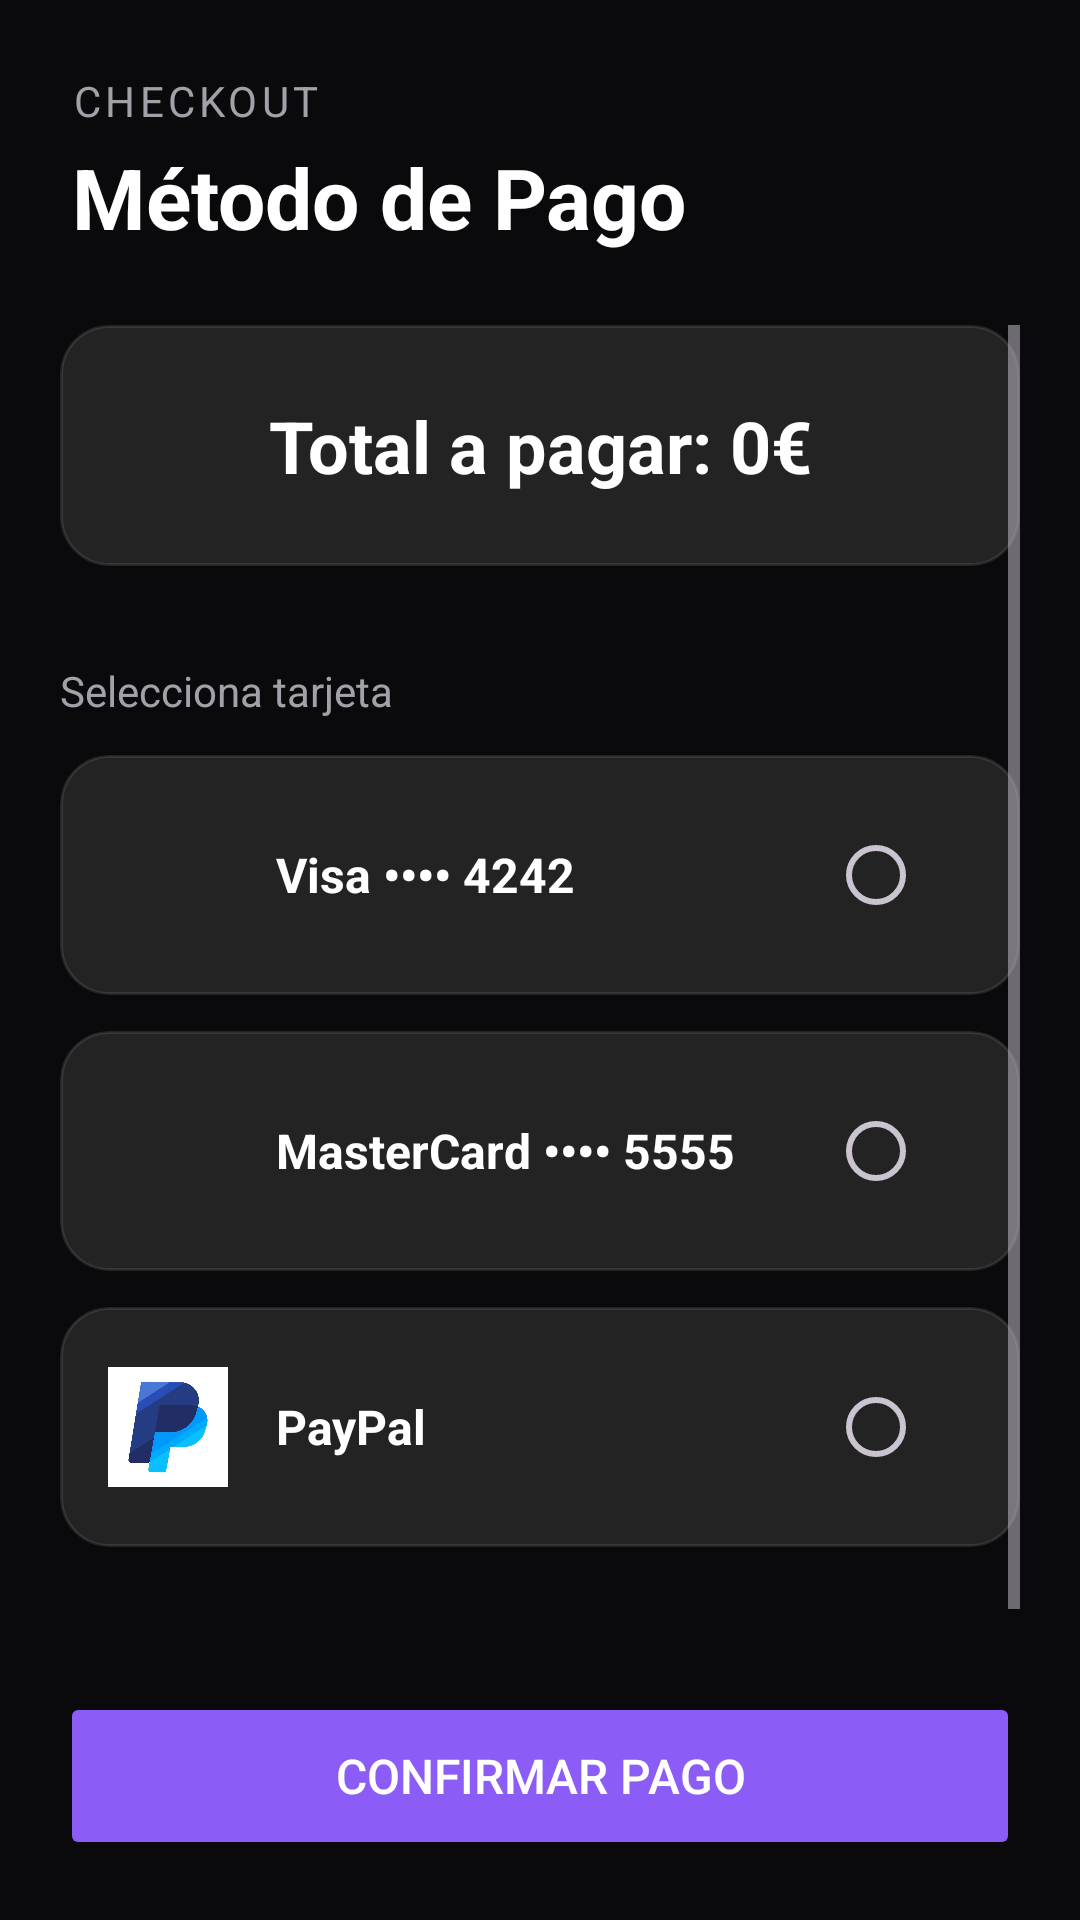

Reconstruct the res/layout file that produces this screen, plus the resources it refers to.
<!-- AndroidManifest.xml: application theme Theme.NJoY -->
<!-- res/layout/activity_payment_method.xml -->
<?xml version="1.0" encoding="utf-8"?>
<androidx.constraintlayout.widget.ConstraintLayout
    xmlns:android="http://schemas.android.com/apk/res/android"
    xmlns:app="http://schemas.android.com/apk/res-auto"
    xmlns:tools="http://schemas.android.com/tools"
    android:layout_width="match_parent"
    android:layout_height="match_parent"
    android:background="@color/bg_dark"
    tools:context=".PaymentMethodActivity">

    
    <LinearLayout
        android:id="@+id/header"
        android:layout_width="match_parent"
        android:layout_height="wrap_content"
        android:orientation="vertical"
        android:padding="24dp"
        app:layout_constraintTop_toTopOf="parent">

        <TextView
            android:layout_width="wrap_content"
            android:layout_height="wrap_content"
            android:text="Checkout"
            android:textColor="@color/text_secondary"
            android:textSize="14sp"
            android:textAllCaps="true"
            android:letterSpacing="0.1"/>

        <TextView
            android:id="@+id/tvPaymentTitle"
            android:layout_width="wrap_content"
            android:layout_height="wrap_content"
            android:text="Método de Pago"
            android:textColor="@color/text_main"
            android:textSize="28sp"
            android:textStyle="bold"
            android:layout_marginTop="4dp"/>
    </LinearLayout>

    <ScrollView
        android:layout_width="match_parent"
        android:layout_height="0dp"
        android:paddingHorizontal="20dp"
        app:layout_constraintTop_toBottomOf="@id/header"
        app:layout_constraintBottom_toTopOf="@id/bottom_bar">

        <LinearLayout
            android:id="@+id/paymentOptionsContainer"
            android:layout_width="match_parent"
            android:layout_height="wrap_content"
            android:orientation="vertical"
            android:paddingBottom="24dp">

            <TextView
                android:id="@+id/tvTotalAmount"
                android:layout_width="match_parent"
                android:layout_height="wrap_content"
                android:text="Total a pagar: 0€"
                android:textColor="@color/white"
                android:textSize="24sp"
                android:textStyle="bold"
                android:gravity="center"
                android:layout_marginBottom="32dp"
                android:background="@drawable/bg_glass_card"
                android:padding="24dp"/>

            <TextView
                android:layout_width="wrap_content"
                android:layout_height="wrap_content"
                android:text="Selecciona tarjeta"
                android:textColor="@color/text_secondary"
                android:layout_marginBottom="12dp"/>

            
            <androidx.cardview.widget.CardView
                android:id="@+id/cardVisa"
                android:layout_width="match_parent"
                android:layout_height="wrap_content"
                android:layout_marginBottom="12dp"
                app:cardCornerRadius="16dp"
                app:cardElevation="0dp"
                app:cardBackgroundColor="@android:color/transparent">
                
                <LinearLayout
                    android:layout_width="match_parent"
                    android:layout_height="wrap_content"
                    android:orientation="horizontal"
                    android:padding="16dp"
                    android:gravity="center_vertical"
                    android:background="@drawable/bg_payment_card">

                    <ImageView
                        android:layout_width="40dp"
                        android:layout_height="40dp"
                        android:src="@drawable/ic_visa"
                        android:contentDescription="Visa" />

                    <TextView
                        android:layout_width="0dp"
                        android:layout_height="wrap_content"
                        android:layout_weight="1"
                        android:text="Visa •••• 4242"
                        android:textColor="@color/text_main"
                        android:textSize="16sp"
                        android:textStyle="bold"
                        android:layout_marginStart="16dp" />
                        
                    <RadioButton
                        android:id="@+id/radioVisa"
                        android:layout_width="wrap_content"
                        android:layout_height="wrap_content"
                        android:clickable="false"
                        android:checked="false"
                        android:buttonTint="@color/primary"/>
                </LinearLayout>
            </androidx.cardview.widget.CardView>

            
            <androidx.cardview.widget.CardView
                android:id="@+id/cardMastercard"
                android:layout_width="match_parent"
                android:layout_height="wrap_content"
                android:layout_marginBottom="12dp"
                app:cardCornerRadius="16dp"
                app:cardElevation="0dp"
                app:cardBackgroundColor="@android:color/transparent">

                <LinearLayout
                    android:layout_width="match_parent"
                    android:layout_height="wrap_content"
                    android:orientation="horizontal"
                    android:padding="16dp"
                    android:gravity="center_vertical"
                    android:background="@drawable/bg_payment_card">

                    <ImageView
                        android:layout_width="40dp"
                        android:layout_height="40dp"
                        android:src="@drawable/ic_mastercard"
                        android:contentDescription="MasterCard" />

                    <TextView
                        android:layout_width="0dp"
                        android:layout_height="wrap_content"
                        android:layout_weight="1"
                        android:text="MasterCard •••• 5555"
                        android:textColor="@color/text_main"
                        android:textSize="16sp"
                        android:textStyle="bold"
                        android:layout_marginStart="16dp" />
                        
                     <RadioButton
                        android:id="@+id/radioMastercard"
                        android:layout_width="wrap_content"
                        android:layout_height="wrap_content"
                        android:clickable="false"
                         android:checked="false"
                        android:buttonTint="@color/primary"/>
                </LinearLayout>
            </androidx.cardview.widget.CardView>

            
            <androidx.cardview.widget.CardView
                android:id="@+id/cardPaypal"
                android:layout_width="match_parent"
                android:layout_height="wrap_content"
                android:layout_marginBottom="12dp"
                app:cardCornerRadius="16dp"
                app:cardElevation="0dp"
                app:cardBackgroundColor="@android:color/transparent">

                <LinearLayout
                    android:layout_width="match_parent"
                    android:layout_height="wrap_content"
                    android:orientation="horizontal"
                    android:padding="16dp"
                    android:gravity="center_vertical"
                    android:background="@drawable/bg_payment_card">

                    <ImageView
                        android:layout_width="40dp"
                        android:layout_height="40dp"
                        android:src="@drawable/ic_paypal"
                        android:contentDescription="PayPal" />

                    <TextView
                        android:layout_width="0dp"
                        android:layout_height="wrap_content"
                        android:layout_weight="1"
                        android:text="PayPal"
                        android:textColor="@color/text_main"
                        android:textSize="16sp"
                        android:textStyle="bold"
                        android:layout_marginStart="16dp" />
                        
                     <RadioButton
                        android:id="@+id/radioPaypal"
                        android:layout_width="wrap_content"
                        android:layout_height="wrap_content"
                        android:clickable="false"
                         android:checked="false"
                        android:buttonTint="@color/primary"/>
                </LinearLayout>
            </androidx.cardview.widget.CardView>

        </LinearLayout>
    </ScrollView>

    
    <LinearLayout
        android:id="@+id/bottom_bar"
        android:layout_width="match_parent"
        android:layout_height="wrap_content"
        android:orientation="vertical"
        android:padding="20dp"
        android:background="@color/bg_dark"
        app:layout_constraintBottom_toBottomOf="parent">

        <Button
            android:id="@+id/btnConfirmPayment"
            android:layout_width="match_parent"
            android:layout_height="56dp"
            android:text="Confirmar Pago"
            android:backgroundTint="@color/primary"
            android:textColor="@color/white"
            android:textSize="16sp"
            android:enabled="false"
            app:cornerRadius="12dp"/>

        <ProgressBar
            android:id="@+id/progressBar"
            android:layout_width="wrap_content"
            android:layout_height="wrap_content"
            android:visibility="gone"
            android:layout_gravity="center"
            android:layout_marginTop="12dp"/>
    </LinearLayout>

</androidx.constraintlayout.widget.ConstraintLayout>
<!-- resources referenced by this layout -->
<resources>
  <color name="bg_dark">#0a0a0c</color>
  <color name="primary">#8b5cf6</color>
  <color name="text_main">#ffffff</color>
  <color name="text_secondary">#a1a1aa</color>
  <color name="white">#FFFFFF</color>
  <!-- drawable bg_glass_card (drawable) -->
  <?xml version="1.0" encoding="utf-8"?>
  <shape xmlns:android="http://schemas.android.com/apk/res/android"
      android:shape="rectangle">
      <solid android:color="#cc2a2a2a" /> 
      <corners android:radius="16dp" />
      <stroke
          android:width="1dp"
          android:color="#1AFFFFFF" /> 
  </shape>
  <!-- drawable bg_payment_card (drawable) -->
  <?xml version="1.0" encoding="utf-8"?>
  <selector xmlns:android="http://schemas.android.com/apk/res/android">
      
      <item android:state_selected="true">
          <shape android:shape="rectangle">
              <solid android:color="#4D6200EA" /> 
              <corners android:radius="16dp" />
              <stroke android:width="2dp" android:color="@color/primary" />
          </shape>
      </item>
      
      
      <item>
          <shape android:shape="rectangle">
              <solid android:color="#cc2a2a2a" />
              <corners android:radius="16dp" />
              <stroke android:width="1dp" android:color="#1AFFFFFF" />
          </shape>
      </item>
  </selector>
  <!-- drawable ic_paypal: jpg bitmap (drawable, 17099 bytes) -->
  <style name="Theme.NJoY" parent="Base.Theme.NJoY" />
  <style name="Base.Theme.NJoY" parent="Theme.Material3.Dark.NoActionBar">
          
          <item name="colorPrimary">@color/primary</item>
          <item name="colorPrimaryVariant">@color/primary_dark</item>
          <item name="colorOnPrimary">@color/white</item>
          
          
          <item name="colorSecondary">@color/accent</item>
          <item name="colorSecondaryVariant">@color/accent</item>
          <item name="colorOnSecondary">@color/white</item>
          
          
          <item name="android:colorBackground">@color/bg_dark</item>
          <item name="colorSurface">@color/bg_card</item>
          <item name="colorOnSurface">@color/text_main</item>
          
          
          <item name="android:statusBarColor">@color/bg_dark</item>
          <item name="android:windowLightStatusBar">false</item>
          
          
          <item name="android:navigationBarColor">@color/bg_dark</item>
      </style>
  <color name="primary_dark">#7c3aed</color>
  <color name="accent">#ec4899</color>
  <color name="bg_card">#16161a</color>
</resources>
